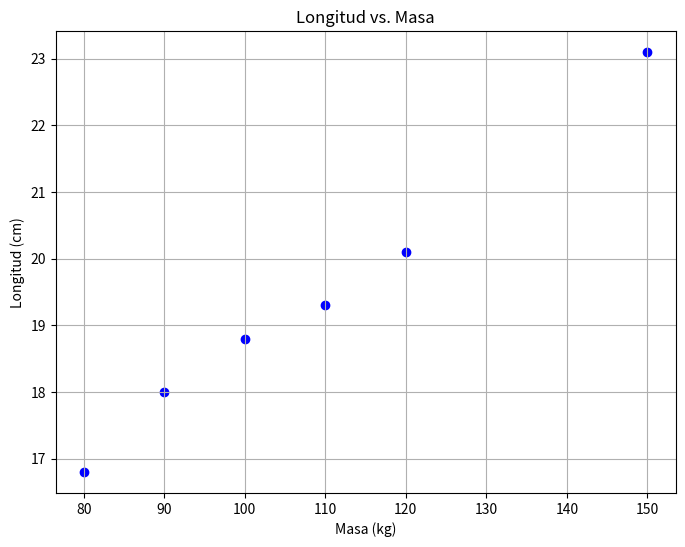

Source code (Python):
import matplotlib.pyplot as plt

# Datos
masas = [80, 90, 100, 110, 120, 150]
longitudes = [16.8, 18, 18.8, 19.3, 20.1, 23.1]

# Crear la gráfica
plt.figure(figsize=(8, 6))
plt.scatter(masas, longitudes, color='blue', marker='o')
plt.title('Longitud vs. Masa')
plt.xlabel('Masa (kg)')
plt.ylabel('Longitud (cm)')

# Mostrar la gráfica
plt.grid(True)
plt.show()
